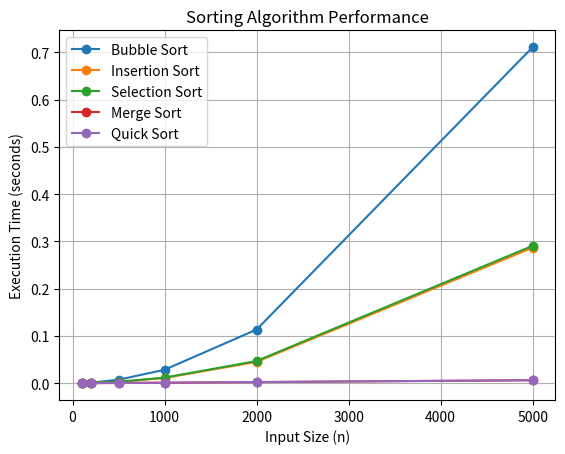

Here is the Python script that generated this plot:
import time
import random
import matplotlib.pyplot as plt
import numpy as np

def bubble_sort(arr):
    n = len(arr)
    for i in range(n):
        for j in range(0, n-i-1):
            if arr[j] > arr[j+1]:
                arr[j], arr[j+1] = arr[j+1], arr[j]

def insertion_sort(arr):
    for i in range(1, len(arr)):
        key = arr[i]
        j = i - 1
        while j >= 0 and key < arr[j]:
            arr[j + 1] = arr[j]
            j -= 1
        arr[j + 1] = key

def selection_sort(arr):
    for i in range(len(arr)):
        min_idx = i
        for j in range(i+1, len(arr)):
            if arr[j] < arr[min_idx]:
                min_idx = j
        arr[i], arr[min_idx] = arr[min_idx], arr[i]

def merge_sort(arr):
    if len(arr) > 1:
        mid = len(arr) // 2
        L = arr[:mid]
        R = arr[mid:]
        merge_sort(L)
        merge_sort(R)
        i = j = k = 0
        while i < len(L) and j < len(R):
            if L[i] < R[j]:
                arr[k] = L[i]
                i += 1
            else:
                arr[k] = R[j]
                j += 1
            k += 1
        while i < len(L):
            arr[k] = L[i]
            i += 1
            k += 1
        while j < len(R):
            arr[k] = R[j]
            j += 1
            k += 1

def quick_sort(arr):
    if len(arr) <= 1:
        return arr
    pivot = arr[len(arr) // 2]
    left = [x for x in arr if x < pivot]
    middle = [x for x in arr if x == pivot]
    right = [x for x in arr if x > pivot]
    return quick_sort(left) + middle + quick_sort(right)

sorting_algorithms = {
    "Bubble Sort": bubble_sort,
    "Insertion Sort": insertion_sort,
    "Selection Sort": selection_sort,
    "Merge Sort": merge_sort,
    "Quick Sort": lambda arr: quick_sort(arr)
}

sizes = [100, 200, 500, 1000, 2000, 5000]
times = {alg: [] for alg in sorting_algorithms}

for size in sizes:
    random_array = [random.randint(0, 10000) for _ in range(size)]
    for name, sort_func in sorting_algorithms.items():
        arr = random_array.copy()
        start_time = time.time()
        sort_func(arr)
        times[name].append(time.time() - start_time)

for name, timing in times.items():
    plt.plot(sizes, timing, marker='o', label=name)

plt.xlabel("Input Size (n)")
plt.ylabel("Execution Time (seconds)")
plt.title("Sorting Algorithm Performance")
plt.legend()
plt.grid()
plt.show()
